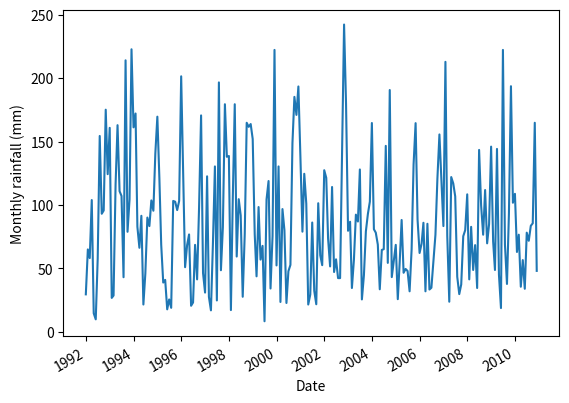

The script that saved this image:
#!/usr/bin/env python

# Import plotting modules - we will cover these on Thursday
import matplotlib
import matplotlib.pyplot as plt

# 18 years of data
monthly_data = {1992: [29.6, 65.0, 58.2, 103.9, 14.7, 9.9, 
                       57.7, 154.4, 93.1, 95.7, 175.1, 124.3], 
                1993: [160.8, 26.8, 28.7, 116.4, 162.9, 110.9,
                       107.1, 43.1, 214.0, 78.9, 104.5, 222.7],
                1994: [161.2, 172.1, 82.9, 66.3, 91.5, 21.6,
                       46.0, 90.1, 83.4, 103.6, 95.5, 140.6],
                1995: [169.6, 121.2, 68.8, 38.9, 41.0, 17.8,
                       25.6, 19.0, 103.2, 102.6, 96.0, 103.2],
                1996: [201.4, 121.6, 51.0, 68.4, 76.8, 20.6,
                       23.2, 68.6, 41.4, 97.8, 170.6, 46.4],
                1997: [31.0, 122.6, 27.6, 17.0, 68.8,
                       130.4, 24.8, 196.6, 48.6, 82.6, 179.4, 138.0],
                1998: [138.6, 17.2, 103.2, 179.4, 59.4, 104.6, 
                      91.8, 27.7, 77.2, 164.8, 161.6, 163.8],
                1999: [152.0, 77.0, 43.8, 98.4, 57.0, 67.8,
                       8.4, 104.4, 118.9, 34.2, 75.6, 222.2],
                2000: [52.4, 130.4, 23.6, 96.8, 80.2, 
                      22.8, 47.8, 52.8, 148.8, 185.2, 171.0, 193.4],
                2001: [137.8, 79.0, 124.6, 101.0, 21.6, 29.4, 86.2,
                       32.4, 21.8, 101.4, 60.4, 52.6],
                2002: [127.4, 121.4, 73.6, 51.6, 114.2, 47.2,
                       57.2, 42.4, 42.4, 138.6, 242.2, 180.0],
                2003: [79.7, 86.8, 34.6, 57.0, 92.4, 87.0, 
                      128.0, 25.6, 44.6, 79.2, 93.0, 102.6],
                2004: [164.6, 80.9, 78.2, 68.8, 33.6, 64.6,
                       65.2, 146.6, 54.4, 190.6, 43.2, 55.4],
                2005: [68.6, 25.8, 53.8, 88.2, 46.6, 49.6,
                       48.0, 32.0, 65.2, 132.0, 164.5, 88.4],
                2006: [62.2, 69.6, 86.0, 32.0, 85.2, 33.4,
                       34.8, 55.4, 76.6, 120.8, 155.6, 119.6],
                2007: [83.4, 212.8, 75.8, 23.8, 122.0, 117.0,
                       106.8, 43.4, 29.8, 37.4, 75.4, 80.2],
                2008: [108.4, 41.4, 82.8, 48.8, 68.4, 34.6,
                       143.4, 99.6, 76.6, 111.8, 69.8, 85.0],
                2009: [146.0, 71.3, 48.8, 144.2, 45.2, 18.8,
                       222.2, 68.8, 37.8, 93.4, 193.6, 101.8],
                2010: [108.8, 63.0, 76.6, 35.6, 56.6, 34.0,
                       78.2, 71.8, 83.6, 85.6, 164.8, 48.1]}

def plot_rainfall(rainfall, annual=None):
    # Plot the graph - don't worry about how this function works,
    # we will look at it on Thursday.
    import datetime
    m_dates = []
    m_rain = []
    y_dates = []
    y_rain = []

    for year, monthrain in zip(rainfall.keys(), rainfall.values()):  
        for rain, month in zip(monthrain, range(1,13)):
            m_dates.append(datetime.date(year, month, 1))
            m_rain.append(rain)

    if annual is not None:
        for year, rain in zip(annual.keys(), annual.values()):
            y_dates.append(datetime.date(year, 6, 1))
            y_rain.append(rain)

    fig = plt.figure()
    ax = fig.add_subplot(111)
    ax.plot(m_dates, m_rain)
    ax.set_ylabel('Monthly rainfall (mm)')
    ax.set_xlabel('Date')
    fig.autofmt_xdate()

    if annual is not None:
        ax2 = ax.twinx()
        ax2.plot(y_dates, y_rain, 'g--')
        ax2.plot(y_dates, y_rain, 'go')
        ax2.set_ylabel('Annual rainfall (mm)')

    return fig

if __name__ == "__main__":

    # Calculate the annual rainfall here.

    plot_rainfall(monthly_data)
    plt.show()
